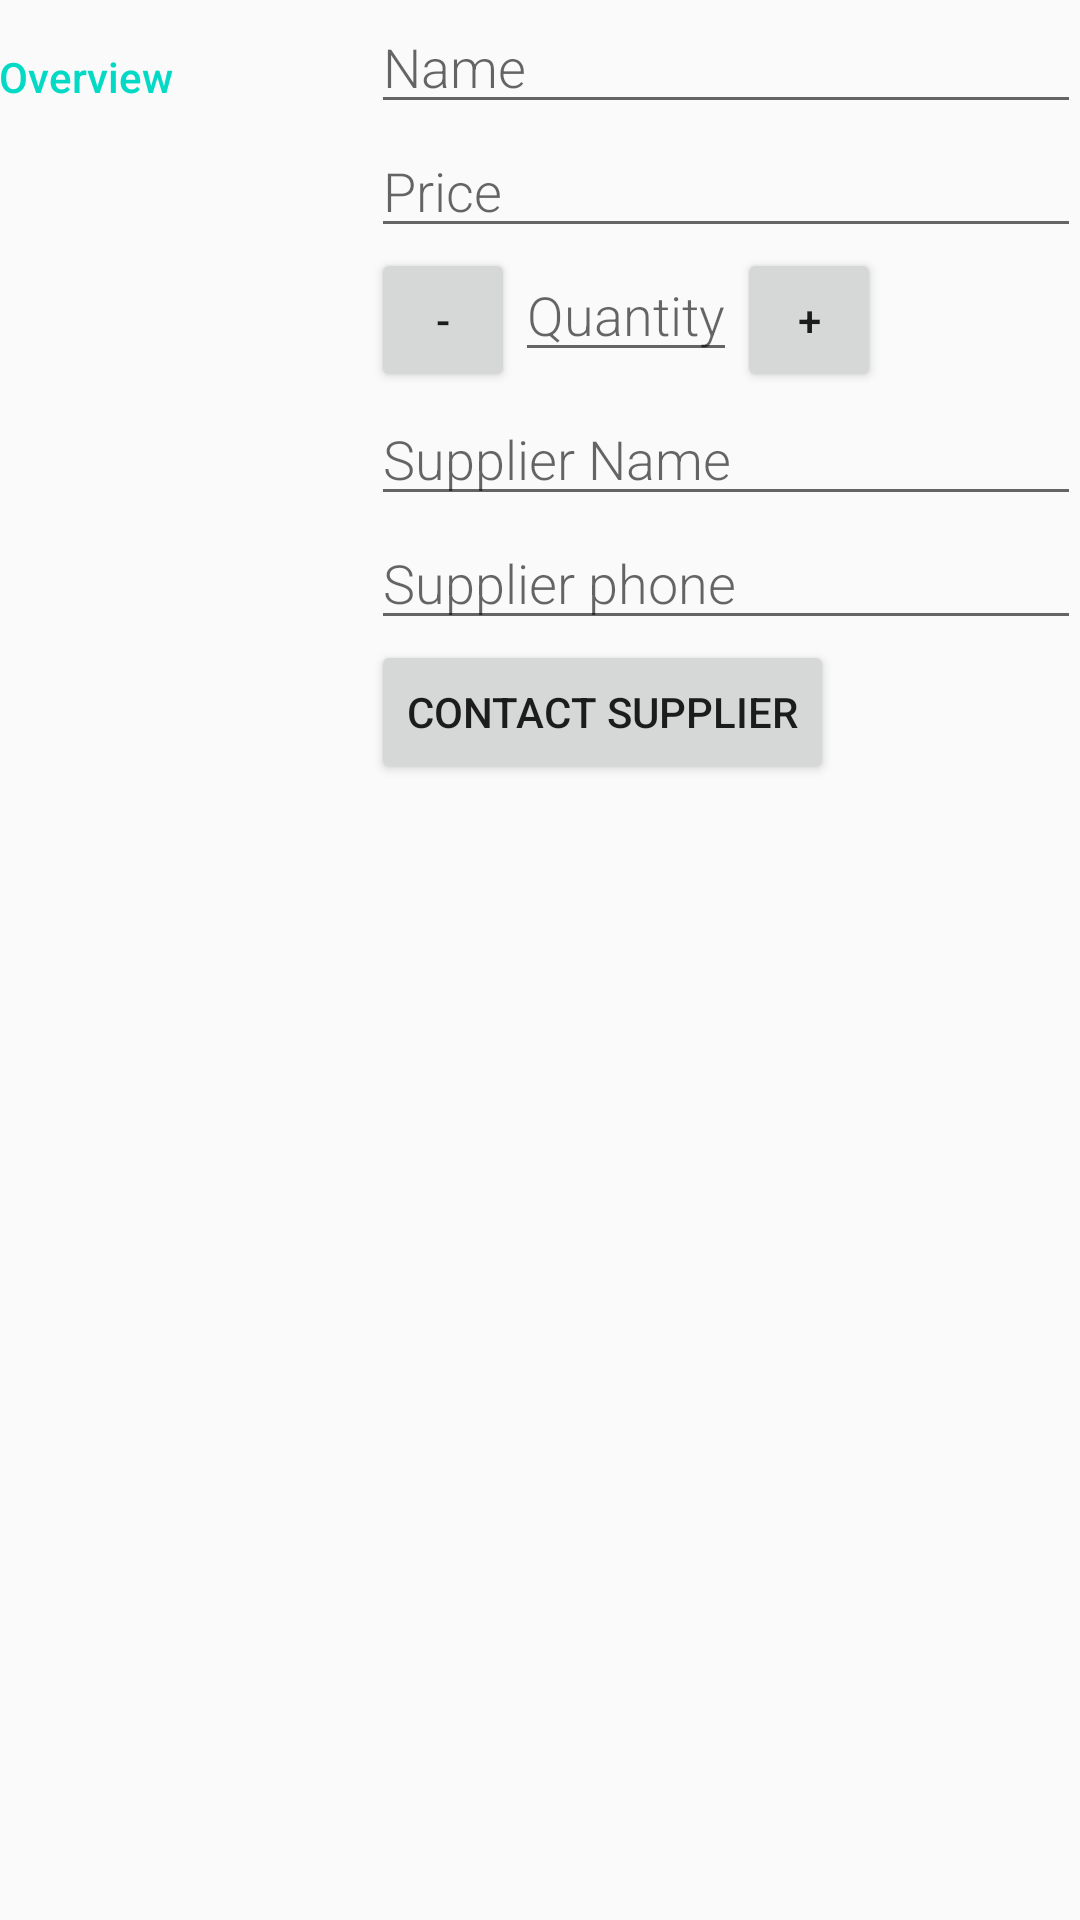

Here is an Android app screen rendered from its layout file. Give the layout XML and the strings, colors and styles it references.
<!-- AndroidManifest.xml: application theme AppTheme -->
<!-- res/layout/editor_activity.xml -->
<?xml version="1.0" encoding="utf-8"?>
<LinearLayout
    xmlns:android="http://schemas.android.com/apk/res/android"
    xmlns:tools="http://schemas.android.com/tools"
    android:layout_width="match_parent"
    android:layout_height="match_parent"
    android:orientation="vertical"
    android:padding="@dimen/activity_margin"
    tools:context=".EditorActivity">

    
    <LinearLayout
        android:layout_width="match_parent"
        android:layout_height="wrap_content"
        android:orientation="horizontal">

        
        <TextView
            android:text="@string/category_overview"
            style="@style/CategoryStyle" />

        
        <LinearLayout
            android:layout_height="wrap_content"
            android:layout_width="0dp"
            android:layout_weight="2"
            android:paddingLeft="4dp"
            android:orientation="vertical">

            
            <EditText
                android:id="@+id/edit_book_name"
                android:hint="@string/hint_book_name"
                android:inputType="textCapWords"
                style="@style/EditorFieldStyle" />

            
            <EditText
            android:id="@+id/edit_book_price"
            android:hint="@string/hint_book_price"
                android:inputType="number"
            style="@style/EditorFieldStyle" />
            

            <LinearLayout
                android:layout_width="match_parent"
                android:layout_height="wrap_content"
                android:orientation="horizontal">

                <Button
                    android:id="@+id/decrement"
                    android:layout_width="48dp"
                    android:layout_height="48dp"
                    android:text="-" />
                <EditText
                    android:id="@+id/edit_book_quantity"
                    style="@style/EditorFieldStyle"
                    android:layout_width="wrap_content"
                    android:hint="@string/hint_book_quantity"
                    android:inputType="number" />

                <Button
                    android:id="@+id/increment"
                    android:layout_width="48dp"
                    android:layout_height="48dp"
                    android:text="+" />

            </LinearLayout>

            
            <EditText
                android:id="@+id/edit_book_supplier"
                android:hint="@string/hint_book_supplier"
                android:inputType="textCapWords"
                style="@style/EditorFieldStyle" />
            
            <EditText
                android:id="@+id/edit_supplier_phone"
                android:hint="@string/hint_book_supplier_phone"
                android:inputType="phone"
                style="@style/EditorFieldStyle" />

            <Button
                android:id="@+id/contact"
                android:layout_width="wrap_content"
                android:layout_height="wrap_content"
                android:text="contact supplier" />
        </LinearLayout>
    </LinearLayout>
</LinearLayout>
<!-- resources referenced by this layout -->
<resources>
  <string name="category_overview">Overview</string>
  <string name="hint_book_name">Name</string>
  <string name="hint_book_price">Price</string>
  <string name="hint_book_quantity">Quantity</string>
  <string name="hint_book_supplier">Supplier Name</string>
  <string name="hint_book_supplier_phone">Supplier phone</string>
  <style name="CategoryStyle">
          <item name="android:layout_height">wrap_content</item>
          <item name="android:layout_width">0dp</item>
          <item name="android:layout_weight">1</item>
          <item name="android:paddingTop">16dp</item>
          <item name="android:textColor">@color/colorAccent</item>
          <item name="android:fontFamily">sans-serif-medium</item>
          <item name="android:textAppearance">?android:textAppearanceSmall</item>
      </style>
  <style name="EditorFieldStyle">
          <item name="android:layout_height">wrap_content</item>
          <item name="android:layout_width">match_parent</item>
          <item name="android:fontFamily">sans-serif-light</item>
          <item name="android:textAppearance">?android:textAppearanceMedium</item>
      </style>
  <style name="AppTheme" parent="Theme.AppCompat.Light.DarkActionBar">
          <item name="colorPrimary">@color/colorPrimary</item>
          <item name="colorPrimaryDark">@color/colorPrimaryDark</item>
          <item name="colorAccent">@color/colorAccent</item>
      </style>
  <!-- not gathered from this repository: default colours our renderer supplied (Android Studio template values) -->
  <color name="colorPrimary">#FF6200EE</color>
  <color name="colorPrimaryDark">#FF3700B3</color>
  <color name="colorAccent">#FF03DAC5</color>
</resources>
